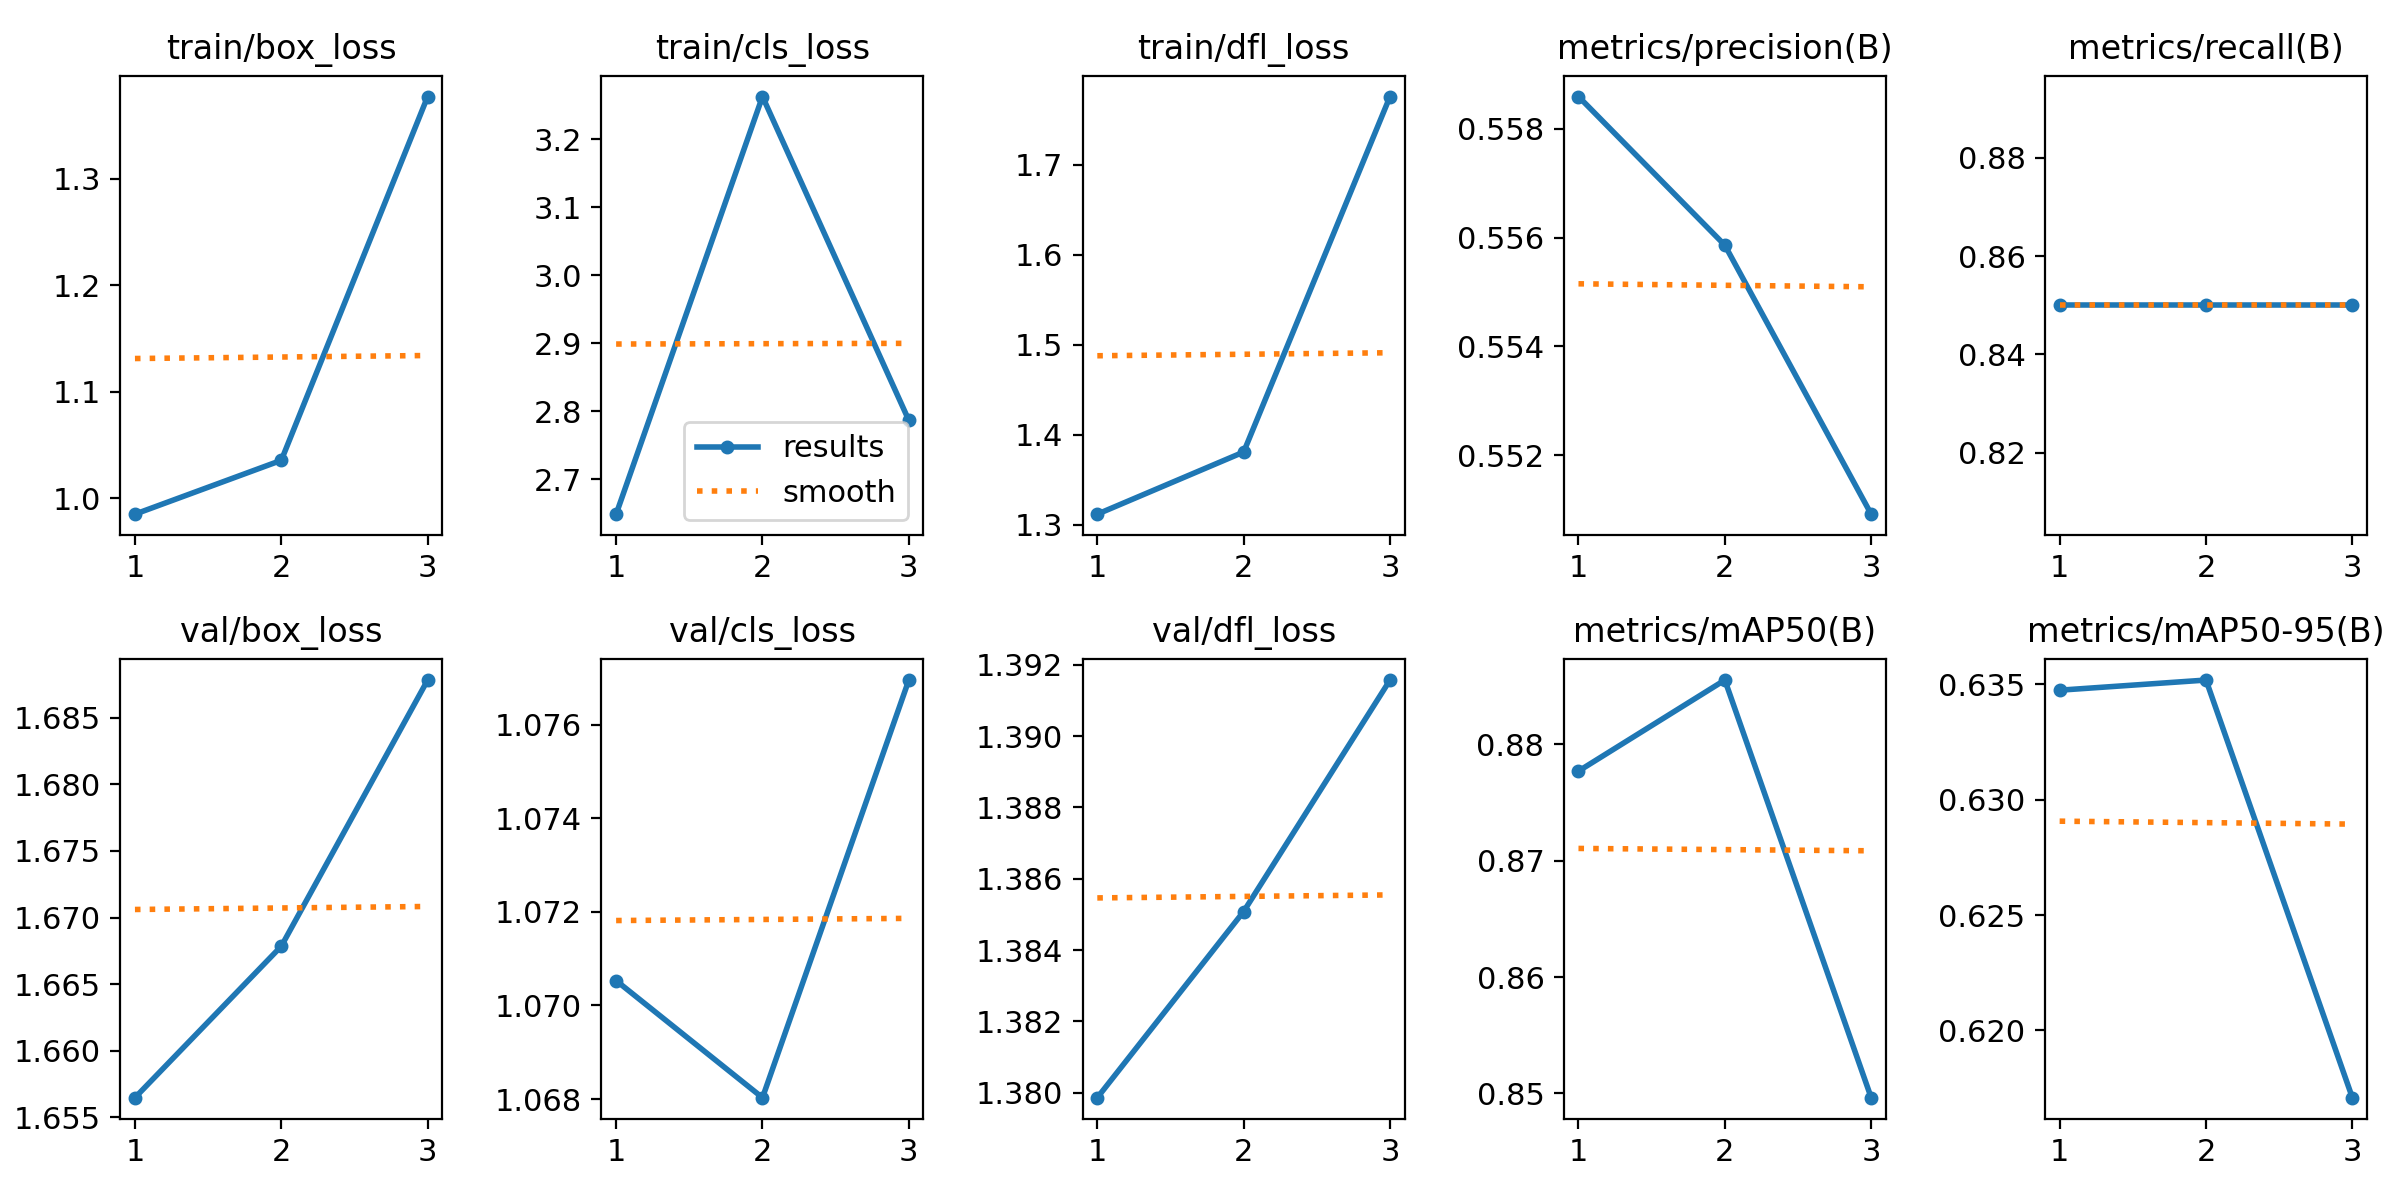

The data file committed next to this chart (first rows):
epoch, time, train/box_loss, train/cls_loss, train/dfl_loss, metrics/precision(B), metrics/recall(B), metrics/mAP50(B), metrics/mAP50-95(B), val/box_loss, val/cls_loss, val/dfl_loss, lr/pg0, lr/pg1, lr/pg2
1, 2.239, 0.9852, 2.649, 1.312, 0.5586, 0.85, 0.8777, 0.6348, 1.656, 1.071, 1.38, 0, 0, 0
2, 4.493, 1.036, 3.263, 1.381, 0.5559, 0.85, 0.8855, 0.6352, 1.668, 1.068, 1.385, 7.973e-07, 7.973e-07, 7.973e-07
3, 6.581, 1.377, 2.787, 1.776, 0.5509, 0.85, 0.8496, 0.6171, 1.688, 1.077, 1.392, 8.092e-07, 8.092e-07, 8.092e-07
